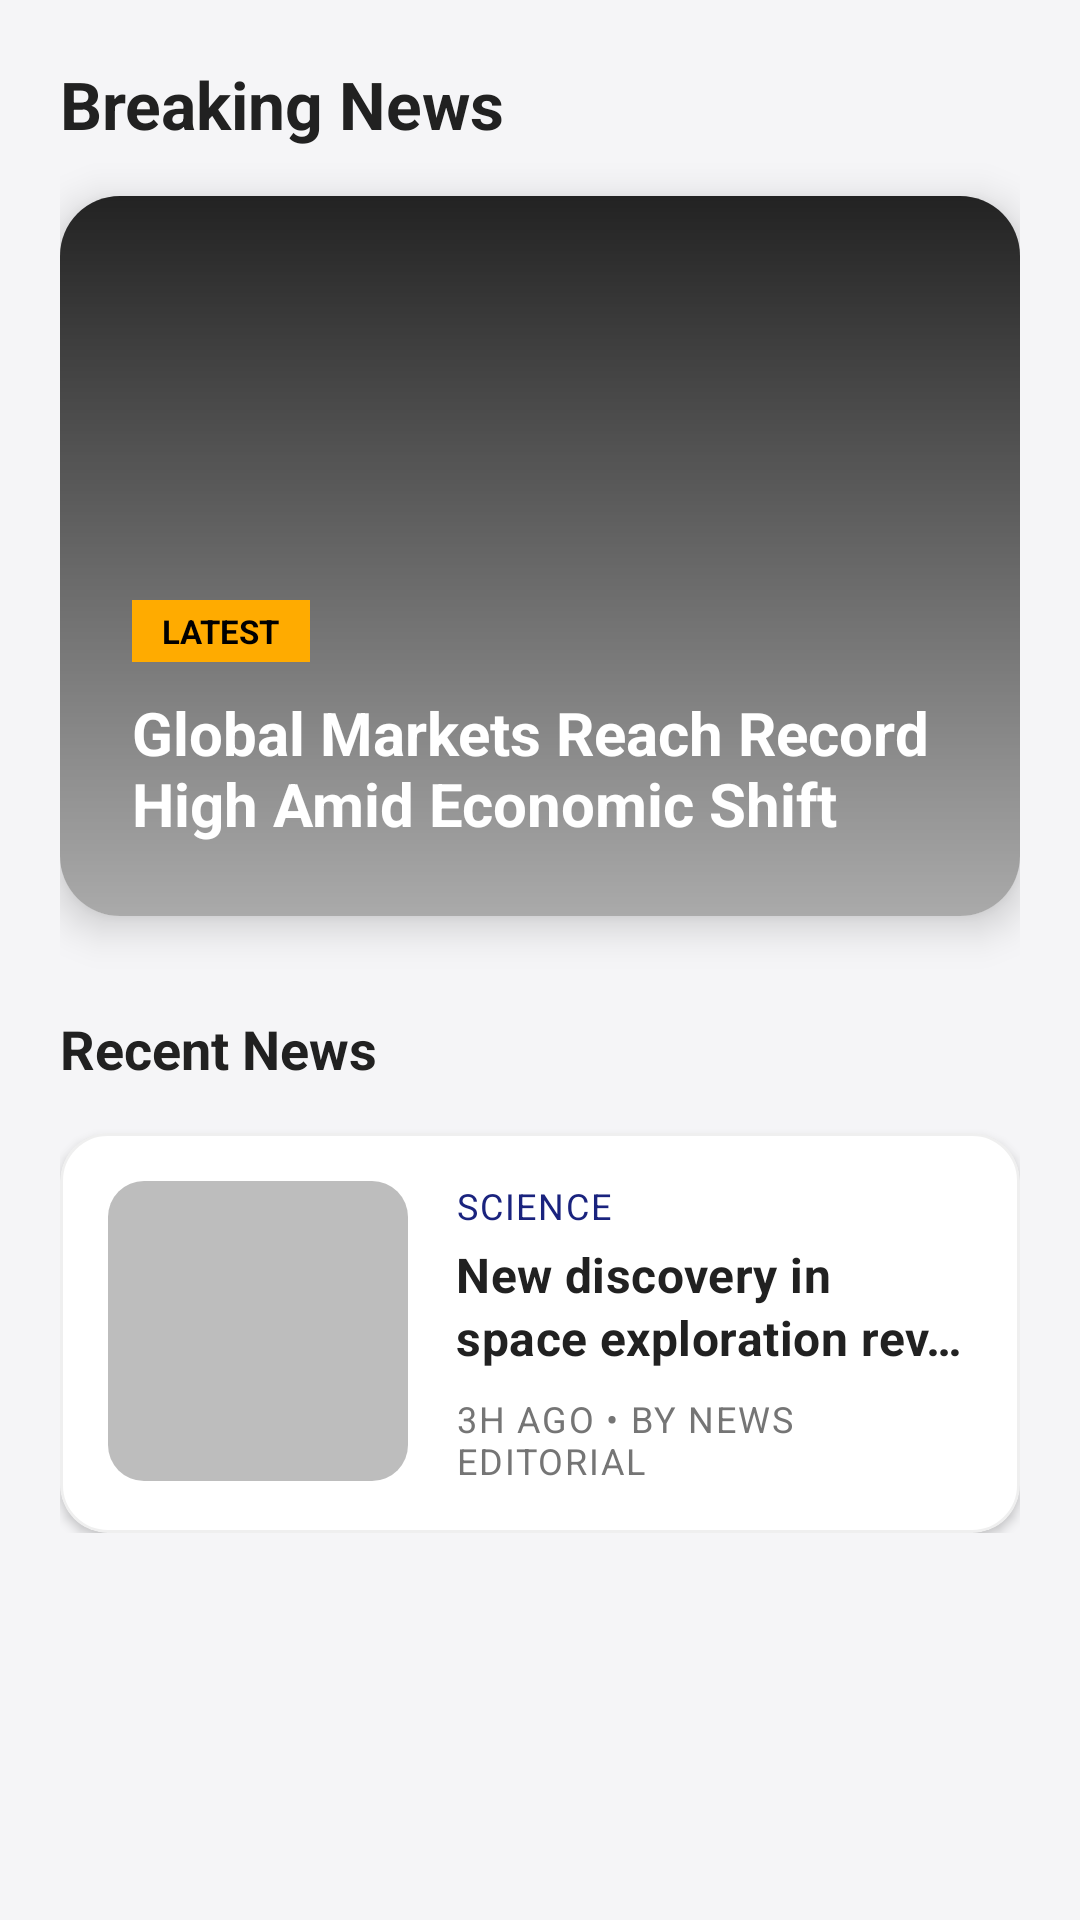

The Android layout XML behind this screen, and the referenced resources:
<!-- AndroidManifest.xml: application theme Theme.NewsReader -->
<!-- res/layout/fragment_feeds.xml -->
<?xml version="1.0" encoding="utf-8"?>
<androidx.core.widget.NestedScrollView xmlns:android="http://schemas.android.com/apk/res/android"
    xmlns:app="http://schemas.android.com/apk/res-auto"
    android:layout_width="match_parent"
    android:layout_height="match_parent">

    <LinearLayout
        android:layout_width="match_parent"
        android:layout_height="wrap_content"
        android:orientation="vertical"
        android:padding="20dp">

        <TextView
            android:layout_width="wrap_content"
            android:layout_height="wrap_content"
            android:text="@string/breaking_news"
            style="@style/TextAppearance.NewsHeader"
            android:textSize="22sp" />

        <com.google.android.material.card.MaterialCardView
            android:layout_width="match_parent"
            android:layout_height="240dp"
            android:layout_marginTop="16dp"
            app:cardCornerRadius="20dp"
            app:cardElevation="8dp"
            app:strokeWidth="0dp">

            <FrameLayout
                android:layout_width="match_parent"
                android:layout_height="match_parent">

                <ImageView
                    android:layout_width="match_parent"
                    android:layout_height="match_parent"
                    android:background="@android:color/darker_gray"
                    android:scaleType="centerCrop" />

                <View
                    android:layout_width="match_parent"
                    android:layout_height="match_parent"
                    android:background="@drawable/gradient_overlay" />

                <LinearLayout
                    android:layout_width="match_parent"
                    android:layout_height="wrap_content"
                    android:layout_gravity="bottom"
                    android:orientation="vertical"
                    android:padding="24dp">

                    <TextView
                        android:layout_width="wrap_content"
                        android:layout_height="wrap_content"
                        android:background="@color/accent"
                        android:paddingHorizontal="10dp"
                        android:paddingVertical="3dp"
                        android:text="LATEST"
                        android:textColor="@color/black"
                        android:textSize="11sp"
                        android:textStyle="bold" />

                    <TextView
                        android:layout_width="match_parent"
                        android:layout_height="wrap_content"
                        android:layout_marginTop="10dp"
                        android:text="Global Markets Reach Record High Amid Economic Shift"
                        android:textColor="@android:color/white"
                        android:textSize="20sp"
                        android:textStyle="bold" />

                </LinearLayout>
            </FrameLayout>
        </com.google.android.material.card.MaterialCardView>

        <TextView
            android:layout_width="wrap_content"
            android:layout_height="wrap_content"
            android:layout_marginTop="32dp"
            android:text="@string/recent_news"
            style="@style/TextAppearance.NewsHeader"
            android:textSize="18sp" />

        
        <com.google.android.material.card.MaterialCardView
            android:layout_width="match_parent"
            android:layout_height="wrap_content"
            android:layout_marginTop="16dp"
            app:cardCornerRadius="16dp"
            app:cardElevation="2dp"
            app:strokeWidth="1dp"
            app:strokeColor="#10000000">

            <LinearLayout
                android:layout_width="match_parent"
                android:layout_height="wrap_content"
                android:orientation="horizontal"
                android:padding="16dp">

                <com.google.android.material.card.MaterialCardView
                    android:layout_width="100dp"
                    android:layout_height="100dp"
                    app:cardCornerRadius="12dp"
                    app:cardElevation="0dp">
                    <ImageView
                        android:layout_width="match_parent"
                        android:layout_height="match_parent"
                        android:background="@color/divider"
                        android:scaleType="centerCrop" />
                </com.google.android.material.card.MaterialCardView>

                <LinearLayout
                    android:layout_width="0dp"
                    android:layout_height="wrap_content"
                    android:layout_marginStart="16dp"
                    android:layout_weight="1"
                    android:orientation="vertical">

                    <TextView
                        android:layout_width="wrap_content"
                        android:layout_height="wrap_content"
                        android:text="SCIENCE"
                        style="@style/TextAppearance.NewsMeta"
                        android:textColor="@color/primary" />

                    <TextView
                        android:layout_width="match_parent"
                        android:layout_height="wrap_content"
                        android:layout_marginTop="4dp"
                        android:ellipsize="end"
                        android:maxLines="2"
                        android:text="New discovery in space exploration reveals water on distant exoplanet"
                        style="@style/TextAppearance.NewsTitle" />

                    <TextView
                        android:layout_width="wrap_content"
                        android:layout_height="wrap_content"
                        android:layout_marginTop="8dp"
                        android:text="3h ago • by News Editorial"
                        style="@style/TextAppearance.NewsMeta" />
                </LinearLayout>
            </LinearLayout>
        </com.google.android.material.card.MaterialCardView>

    </LinearLayout>
</androidx.core.widget.NestedScrollView>
<!-- resources referenced by this layout -->
<resources>
  <color name="accent">#FFAB00</color>
  <color name="black">#FF000000</color>
  <color name="divider">#BDBDBD</color>
  <color name="primary">#1A237E</color>
  <!-- drawable gradient_overlay (drawable) -->
  <?xml version="1.0" encoding="utf-8"?>
  <shape xmlns:android="http://schemas.android.com/apk/res/android">
      <gradient
          android:angle="90"
          android:startColor="@android:color/transparent"
          android:endColor="#CC000000"
          android:type="linear" />
  </shape>
  <string name="breaking_news">Breaking News</string>
  <string name="recent_news">Recent News</string>
  <style name="TextAppearance.NewsHeader" parent="TextAppearance.MaterialComponents.Headline5">
          <item name="android:textStyle">bold</item>
          <item name="android:textColor">@color/text_primary</item>
          <item name="android:fontFamily">sans-serif-black</item>
      </style>
  <style name="TextAppearance.NewsMeta" parent="TextAppearance.MaterialComponents.Caption">
          <item name="android:textColor">@color/text_secondary</item>
          <item name="android:textAllCaps">true</item>
          <item name="android:letterSpacing">0.05</item>
      </style>
  <style name="TextAppearance.NewsTitle" parent="TextAppearance.MaterialComponents.Subtitle1">
          <item name="android:textStyle">bold</item>
          <item name="android:textColor">@color/text_primary</item>
          <item name="android:lineSpacingExtra">2sp</item>
      </style>
  <style name="Theme.NewsReader" parent="Base.Theme.NewsReader" />
  <color name="text_primary">#212121</color>
  <color name="text_secondary">#757575</color>
  <style name="Base.Theme.NewsReader" parent="Theme.MaterialComponents.DayNight.NoActionBar">
          
          <item name="colorPrimary">@color/primary</item>
          <item name="colorPrimaryVariant">@color/primary_dark</item>
          <item name="colorOnPrimary">@color/white</item>
          
          <item name="colorSecondary">@color/accent</item>
          <item name="colorSecondaryVariant">@color/accent</item>
          <item name="colorOnSecondary">@color/black</item>
          
          <item name="android:statusBarColor">?attr/colorPrimaryVariant</item>
          
          <item name="android:windowBackground">@color/background</item>
          <item name="colorSurface">@color/surface</item>
          <item name="colorOnSurface">@color/text_primary</item>
      </style>
  <color name="primary_dark">#000051</color>
  <color name="white">#FFFFFFFF</color>
  <color name="background">#F5F5F7</color>
  <color name="surface">#FFFFFF</color>
</resources>
